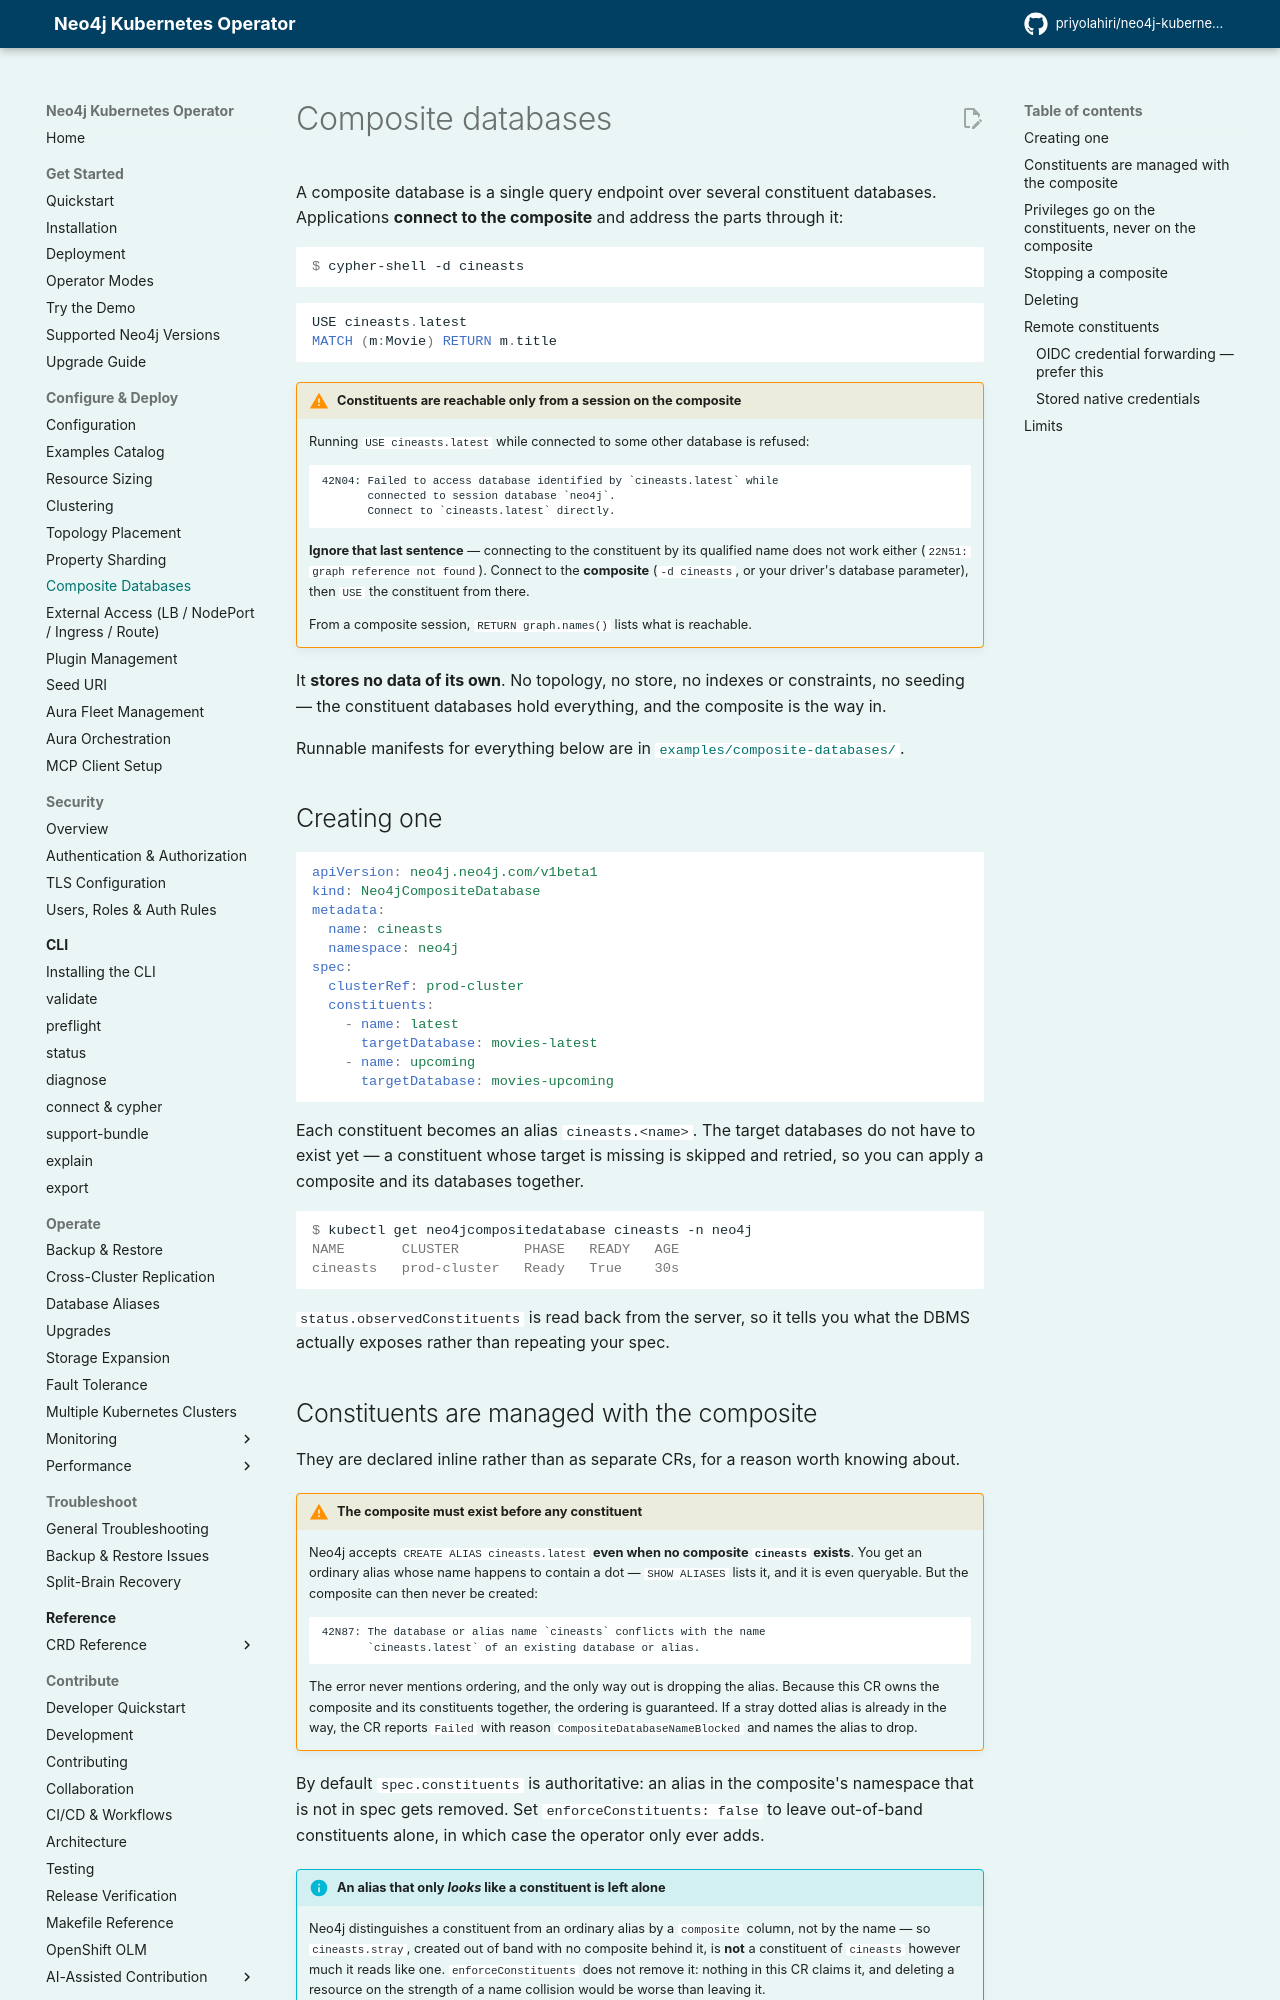

repository: priyolahiri/neo4j-kubernetes-operator · page: v1.21/user_guide/guides/composite_databases/index.html · generator: mkdocs

# Composite databases

A composite database is a single query endpoint over several constituent
databases. Applications **connect to the composite** and address the parts
through it:

```console
$ cypher-shell -d cineasts
```

```cypher
USE cineasts.latest
MATCH (m:Movie) RETURN m.title
```

!!! warning "Constituents are reachable only from a session on the composite"

    Running `USE cineasts.latest` while connected to some other database is
    refused:

    ```
    42N04: Failed to access database identified by `cineasts.latest` while
           connected to session database `neo4j`.
           Connect to `cineasts.latest` directly.
    ```

    **Ignore that last sentence** — connecting to the constituent by its
    qualified name does not work either (`22N51: graph reference not found`).
    Connect to the **composite** (`-d cineasts`, or your driver's database
    parameter), then `USE` the constituent from there.

    From a composite session, `RETURN graph.names()` lists what is reachable.

It **stores no data of its own**. No topology, no store, no indexes or
constraints, no seeding — the constituent databases hold everything, and the
composite is the way in.

Runnable manifests for everything below are in
[`examples/composite-databases/`](https://github.com/priyolahiri/neo4j-kubernetes-operator/tree/main/examples/composite-databases).

## Creating one

```yaml
apiVersion: neo4j.neo4j.com/v1beta1
kind: Neo4jCompositeDatabase
metadata:
  name: cineasts
  namespace: neo4j
spec:
  clusterRef: prod-cluster
  constituents:
    - name: latest
      targetDatabase: movies-latest
    - name: upcoming
      targetDatabase: movies-upcoming
```

Each constituent becomes an alias `cineasts.<name>`. The target databases do
not have to exist yet — a constituent whose target is missing is skipped and
retried, so you can apply a composite and its databases together.

```console
$ kubectl get neo4jcompositedatabase cineasts -n neo4j
NAME       CLUSTER        PHASE   READY   AGE
cineasts   prod-cluster   Ready   True    30s
```

`status.observedConstituents` is read back from the server, so it tells you
what the DBMS actually exposes rather than repeating your spec.
